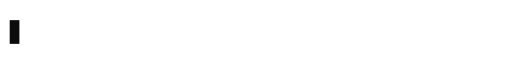
t = 0.00 s
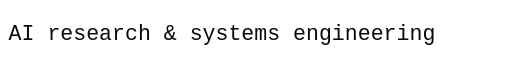
t = 1.60 s
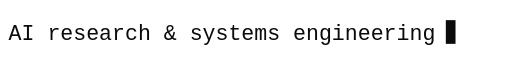
t = 3.25 s
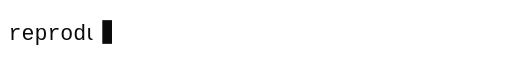
t = 5.10 s
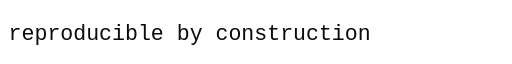
t = 6.85 s
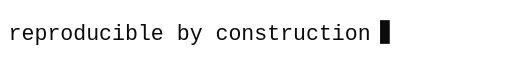
t = 8.23 s

The animated SVG that drew these frames (rendered in a browser with its animation timeline set to each time). Animation: 16 SMIL elements (animate=16); frames cover the first 8.22 s, repeats indefinitely.

<svg xmlns="http://www.w3.org/2000/svg" width="475" height="40" viewBox="0 0 475 40" role="img" aria-labelledby="t">
<title id="t">AI research &amp; systems engineering / reproducible by construction / least-privilege CI, pinned to the SHA / standards that outlast their author</title>
<defs>
<clipPath id="c0"><rect x="0" y="0" width="0" height="40"><animate attributeName="width" values="0.0;404.6;404.6;0.0;0.0" keyTimes="0.0000;0.0851;0.2021;0.2500;1.0000" dur="18.8s" repeatCount="indefinite"/></rect></clipPath>
<!-- cursor keyframes for phrase 0 -->
<g id="k0" data-x="0.0;404.6;404.6;0.0;0.0" data-keys="0.0000;0.0851;0.2021;0.2500;1.0000" data-visible="0;1;1;0;0"/>
<clipPath id="c1"><rect x="0" y="0" width="0" height="40"><animate attributeName="width" values="0.0;0.0;343.6;343.6;0.0;0.0" keyTimes="0.0000;0.2500;0.3351;0.4521;0.5000;1.0000" dur="18.8s" repeatCount="indefinite"/></rect></clipPath>
<!-- cursor keyframes for phrase 1 -->
<g id="k1" data-x="0.0;0.0;343.6;343.6;0.0;0.0" data-keys="0.0000;0.2500;0.3351;0.4521;0.5000;1.0000" data-visible="0;0;1;1;0;0"/>
<clipPath id="c2"><rect x="0" y="0" width="0" height="40"><animate attributeName="width" values="0.0;0.0;453.4;453.4;0.0;0.0" keyTimes="0.0000;0.5000;0.5851;0.7021;0.7500;1.0000" dur="18.8s" repeatCount="indefinite"/></rect></clipPath>
<!-- cursor keyframes for phrase 2 -->
<g id="k2" data-x="0.0;0.0;453.4;453.4;0.0;0.0" data-keys="0.0000;0.5000;0.5851;0.7021;0.7500;1.0000" data-visible="0;0;1;1;0;0"/>
<clipPath id="c3"><rect x="0" y="0" width="0" height="40"><animate attributeName="width" values="0.0;0.0;429.0;429.0;0.0" keyTimes="0.0000;0.7500;0.8351;0.9521;1.0000" dur="18.8s" repeatCount="indefinite"/></rect></clipPath>
<!-- cursor keyframes for phrase 3 -->
<g id="k3" data-x="0.0;0.0;429.0;429.0;0.0" data-keys="0.0000;0.7500;0.8351;0.9521;1.0000" data-visible="0;0;1;1;0"/>
</defs>
<style>text{font-family:ui-monospace, SFMono-Regular, Menlo, Consolas, 'Liberation Mono', monospace;font-size:20px;fill:#0b0b0b}</style>
<text x="8" y="27" clip-path="url(#c0)">AI research &amp; systems engineering</text>
<text x="8" y="27" clip-path="url(#c1)">reproducible by construction</text>
<text x="8" y="27" clip-path="url(#c2)">least-privilege CI, pinned to the SHA</text>
<text x="8" y="27" clip-path="url(#c3)">standards that outlast their author</text>
<g opacity="0"><animate attributeName="opacity" values="1;1;1;0;0" keyTimes="0.0000;0.0851;0.2021;0.2500;1.0000" calcMode="discrete" dur="18.8s" repeatCount="indefinite"/><rect y="9" width="9" height="22" fill="#0b0b0b"><animate attributeName="x" values="9.0;413.6;413.6;9.0;9.0" keyTimes="0.0000;0.0851;0.2021;0.2500;1.0000" dur="18.8s" repeatCount="indefinite"/><animate attributeName="opacity" values="1;0" dur="1s" calcMode="discrete" repeatCount="indefinite"/></rect></g>
<g opacity="0"><animate attributeName="opacity" values="0;1;1;1;0;0" keyTimes="0.0000;0.2500;0.3351;0.4521;0.5000;1.0000" calcMode="discrete" dur="18.8s" repeatCount="indefinite"/><rect y="9" width="9" height="22" fill="#0b0b0b"><animate attributeName="x" values="9.0;9.0;352.6;352.6;9.0;9.0" keyTimes="0.0000;0.2500;0.3351;0.4521;0.5000;1.0000" dur="18.8s" repeatCount="indefinite"/><animate attributeName="opacity" values="1;0" dur="1s" calcMode="discrete" repeatCount="indefinite"/></rect></g>
<g opacity="0"><animate attributeName="opacity" values="0;1;1;1;0;0" keyTimes="0.0000;0.5000;0.5851;0.7021;0.7500;1.0000" calcMode="discrete" dur="18.8s" repeatCount="indefinite"/><rect y="9" width="9" height="22" fill="#0b0b0b"><animate attributeName="x" values="9.0;9.0;462.4;462.4;9.0;9.0" keyTimes="0.0000;0.5000;0.5851;0.7021;0.7500;1.0000" dur="18.8s" repeatCount="indefinite"/><animate attributeName="opacity" values="1;0" dur="1s" calcMode="discrete" repeatCount="indefinite"/></rect></g>
<g opacity="0"><animate attributeName="opacity" values="0;1;1;1;0" keyTimes="0.0000;0.7500;0.8351;0.9521;1.0000" calcMode="discrete" dur="18.8s" repeatCount="indefinite"/><rect y="9" width="9" height="22" fill="#0b0b0b"><animate attributeName="x" values="9.0;9.0;438.0;438.0;9.0" keyTimes="0.0000;0.7500;0.8351;0.9521;1.0000" dur="18.8s" repeatCount="indefinite"/><animate attributeName="opacity" values="1;0" dur="1s" calcMode="discrete" repeatCount="indefinite"/></rect></g>
</svg>
